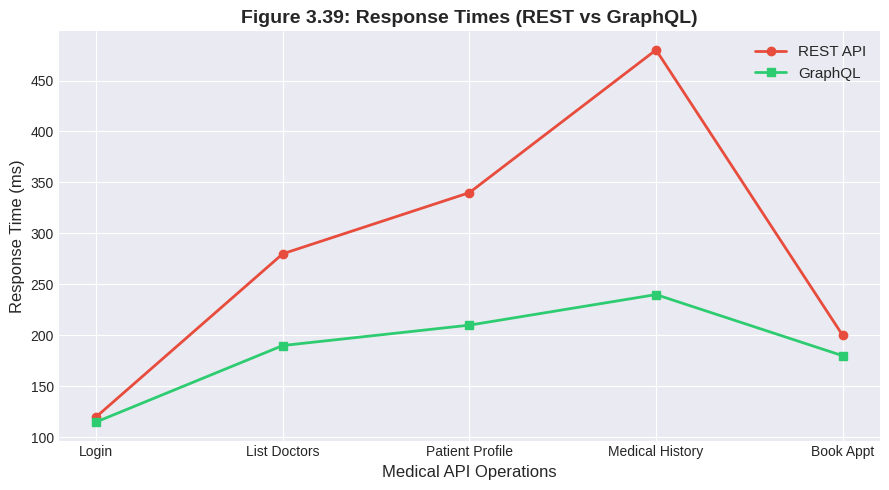
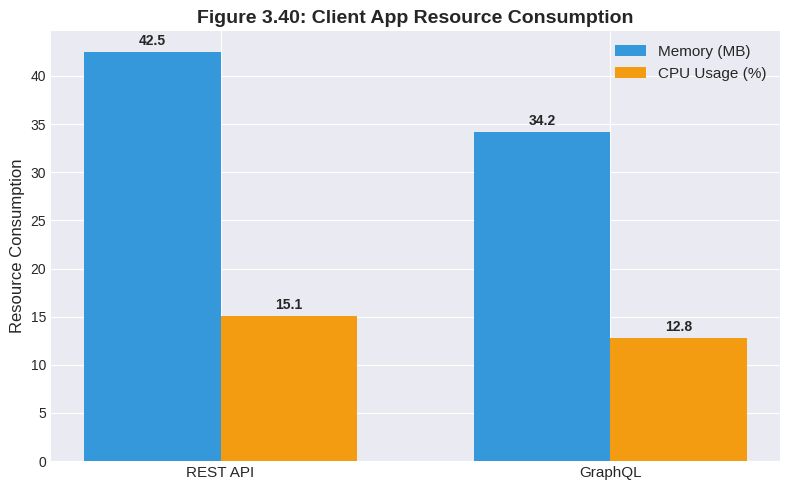
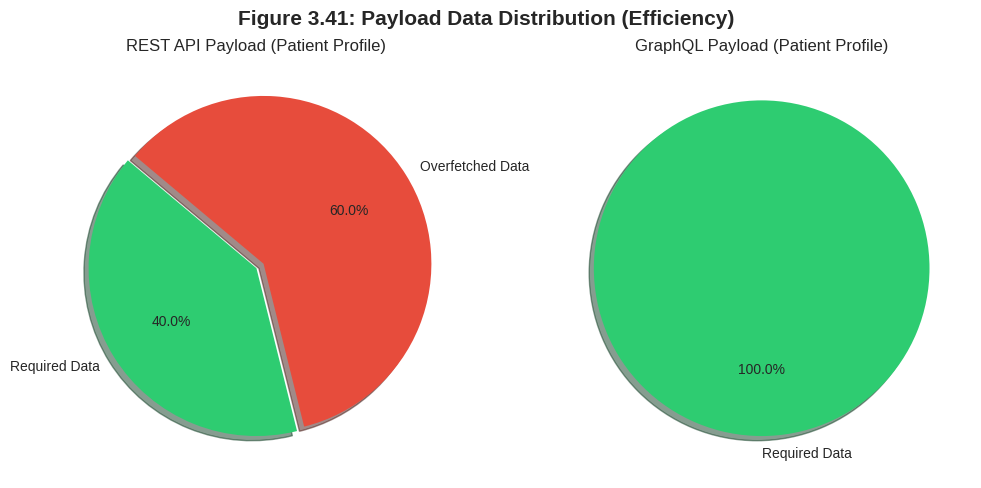

Recreate these plots in Python, in order.
import matplotlib.pyplot as plt
import numpy as np

# Use a clean style
plt.style.use('seaborn-v0_8-darkgrid')

# ==========================================
# 1. Figure 3.39: Response Time Line Graph
# ==========================================
# API endpoints relevant to a Rural Medical App
endpoints = ['Login', 'List Doctors', 'Patient Profile', 'Medical History', 'Book Appt']
rest_times = [120, 280, 340, 480, 200]
graphql_times = [115, 190, 210, 240, 180]

fig1, ax1 = plt.subplots(figsize=(9, 5))
ax1.plot(endpoints, rest_times, marker='o', label='REST API', linewidth=2, color='#e74c3c')
ax1.plot(endpoints, graphql_times, marker='s', label='GraphQL', linewidth=2, color='#2ecc71')

ax1.set_title('Figure 3.39: Response Times (REST vs GraphQL)', fontsize=14, fontweight='bold')
ax1.set_xlabel('Medical API Operations', fontsize=12)
ax1.set_ylabel('Response Time (ms)', fontsize=12)
ax1.legend(fontsize=11)
plt.tight_layout()
fig1.savefig('figure_3_39_response_times.png', dpi=300, bbox_inches='tight')


# ==========================================
# 2. Figure 3.40: CPU/Memory Bar Chart
# ==========================================
labels = ['REST API', 'GraphQL']
# Simulated data for mobile client parsing the data
memory_usage = [42.5, 34.2] # Memory in MB
cpu_usage = [15.1, 12.8]    # CPU usage in %

x = np.arange(len(labels))
width = 0.35

fig2, ax2 = plt.subplots(figsize=(8, 5))
rects1 = ax2.bar(x - width/2, memory_usage, width, label='Memory (MB)', color='#3498db')
rects2 = ax2.bar(x + width/2, cpu_usage, width, label='CPU Usage (%)', color='#f39c12')

ax2.set_ylabel('Resource Consumption', fontsize=12)
ax2.set_title('Figure 3.40: Client App Resource Consumption', fontsize=14, fontweight='bold')
ax2.set_xticks(x)
ax2.set_xticklabels(labels, fontsize=11)
ax2.legend(fontsize=11)

# Add values on top of bars
def autolabel(rects):
    for rect in rects:
        height = rect.get_height()
        ax2.annotate(f'{height}',
                    xy=(rect.get_x() + rect.get_width() / 2, height),
                    xytext=(0, 3), 
                    textcoords="offset points",
                    ha='center', va='bottom', fontweight='bold')

autolabel(rects1)
autolabel(rects2)

plt.tight_layout()
fig2.savefig('figure_3_40_resource_usage.png', dpi=300, bbox_inches='tight')


# ==========================================
# 3. Figure 3.41: Payload Distribution (Pie)
# ==========================================
# Comparing the data payload for a complex query like "Get Patient Full Profile"
rest_payload = [40, 60] # 40% Required Data, 60% Overfetched/Redundant Data
graphql_payload = [100] # 100% Required Data, no overfetching

fig3, (ax3a, ax3b) = plt.subplots(1, 2, figsize=(10, 5))
fig3.suptitle('Figure 3.41: Payload Data Distribution (Efficiency)', fontsize=15, fontweight='bold')

labels_pie = ['Required Data', 'Overfetched Data']
colors = ['#2ecc71', '#e74c3c']

ax3a.pie(rest_payload, labels=labels_pie, autopct='%1.1f%%', startangle=140, colors=colors, explode=(0, 0.05), shadow=True)
ax3a.set_title('REST API Payload (Patient Profile)', fontsize=12)

ax3b.pie(graphql_payload, labels=['Required Data'], autopct='%1.1f%%', startangle=90, colors=['#2ecc71'], shadow=True)
ax3b.set_title('GraphQL Payload (Patient Profile)', fontsize=12)

plt.tight_layout()
fig3.savefig('figure_3_41_payload_distribution.png', dpi=300, bbox_inches='tight')

print("Success! Created 3 images.")
